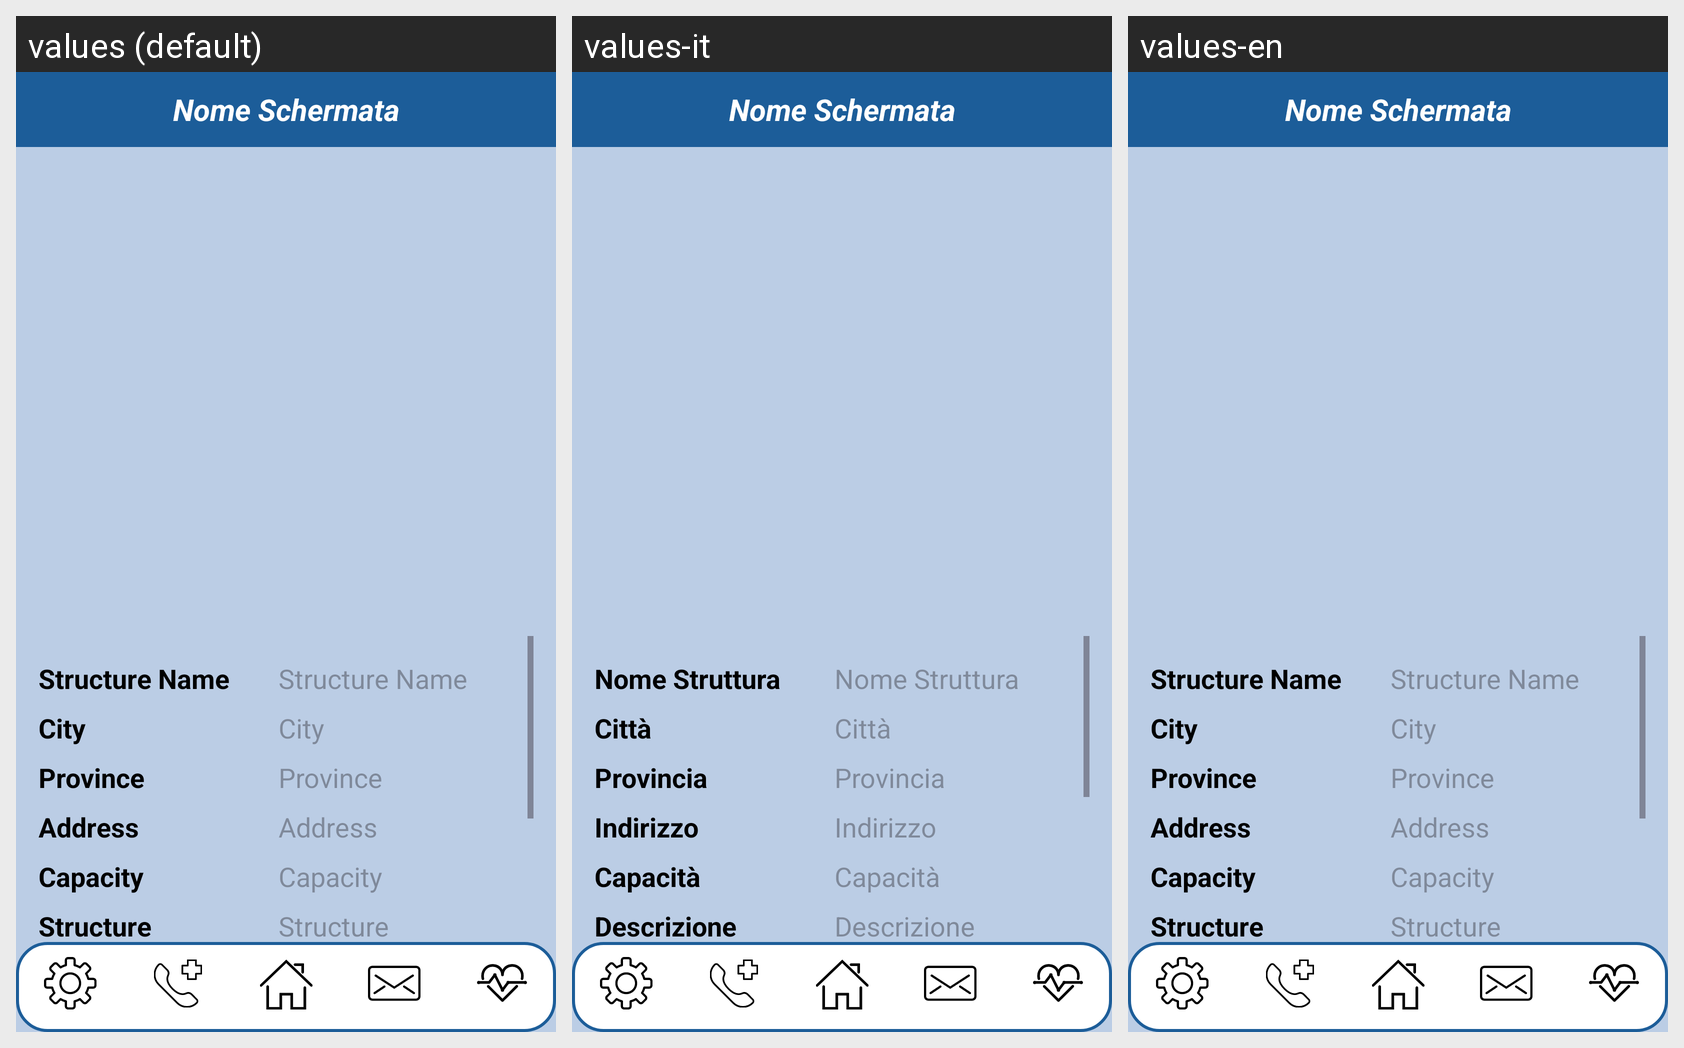

For this localized Android screen grid, give each drawn string resource with its value in every locale shown.
Android screen res/layout/activity_struttura_home.xml rendered under 3 locales, left to right: values (default), values-it, values-en. Device: Nexus 5 (rendered at 1080×1920; each locale shown at half size, 540×960, under a caption strip naming it); theme Theme.AsilApp.
Strings drawn on this screen, with the default value and each locale's value (text and hints the layout hard-codes, and strings that could not be matched under every locale, appear in the picture but are not listed):

str_name
  values: Structure Name
  values-it: Nome Struttura
  values-en: Structure Name

str_city
  values: City
  values-it: Città
  values-en: City

str_prov
  values: Province
  values-it: Provincia
  values-en: Province

str_address
  values: Address
  values-it: Indirizzo
  values-en: Address

str_capacity
  values: Capacity
  values-it: Capacità
  values-en: Capacity

str_description
  values: Structure Description
  values-it: Descrizione Struttura
  values-en: Structure Description
